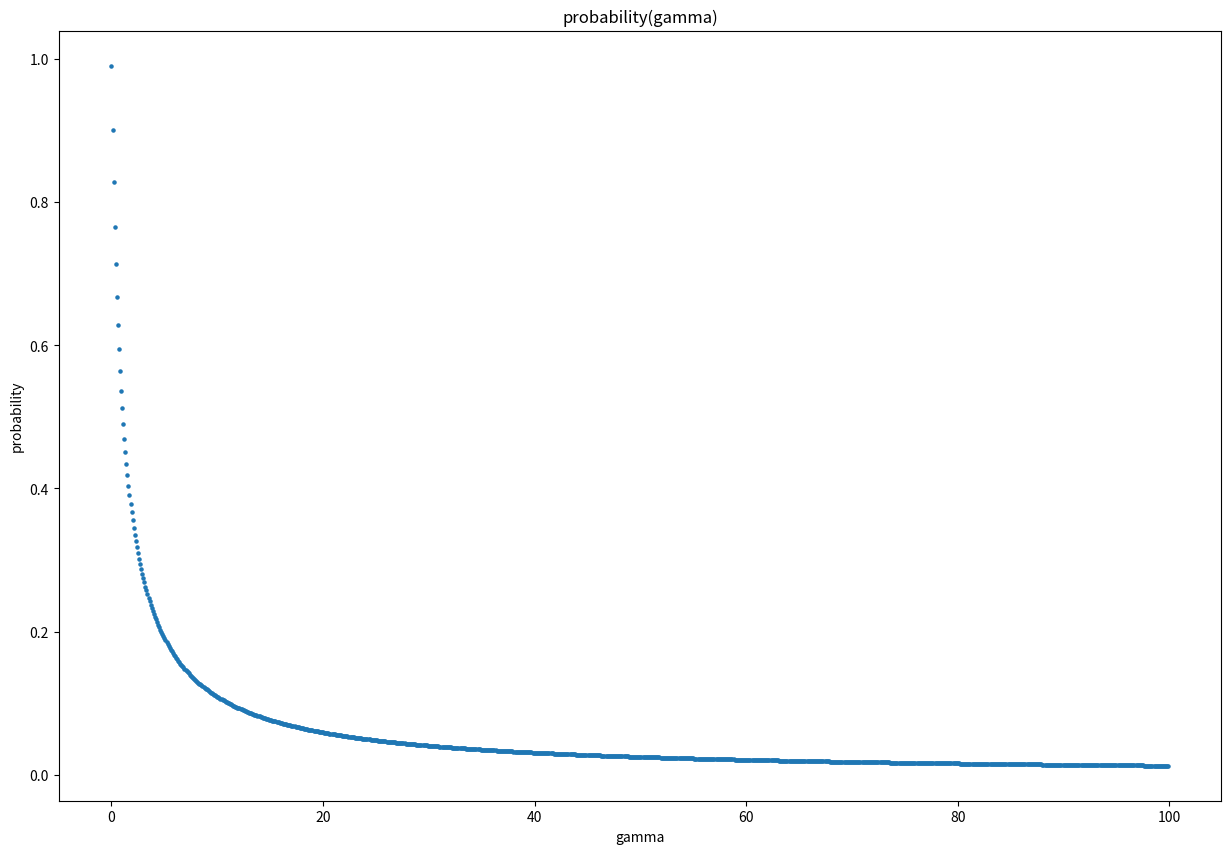
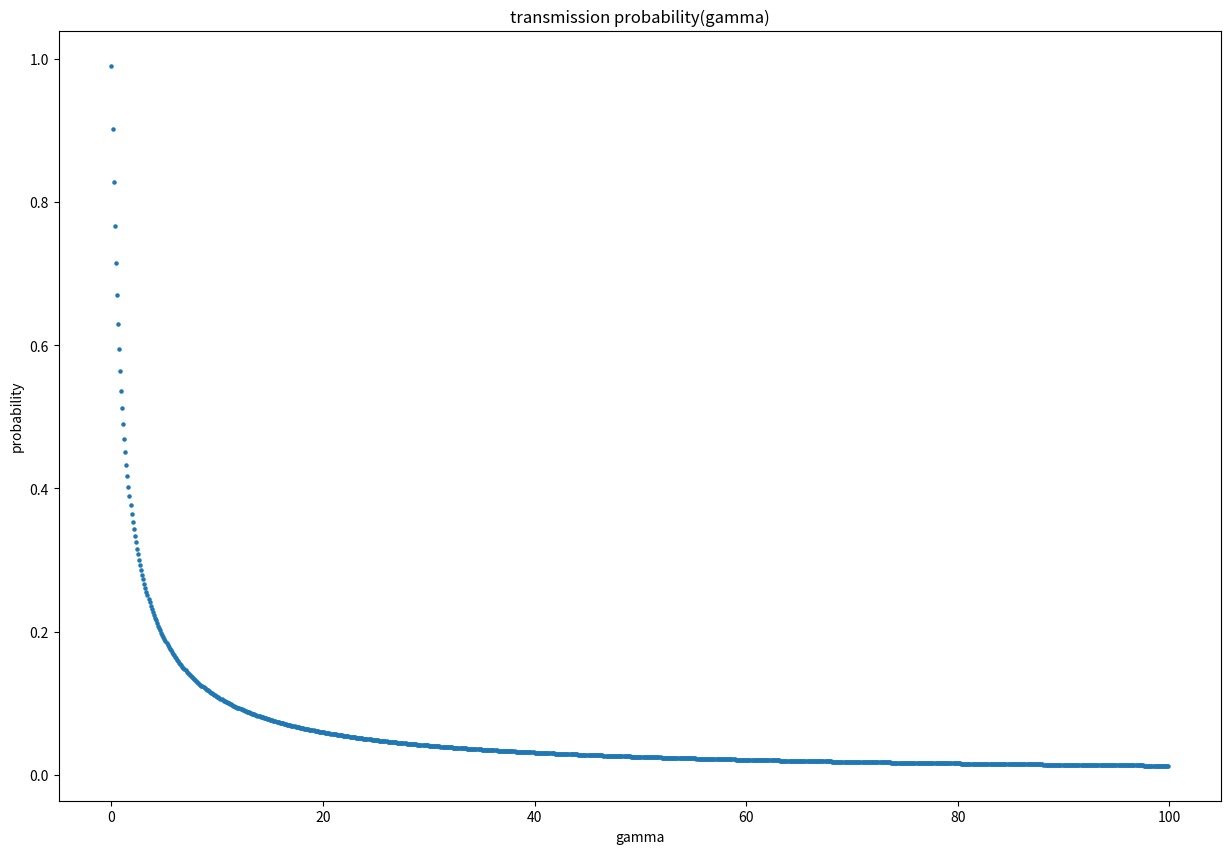

These figures' Python source, in order:
# -*- coding: utf-8 -*-
"""
Created on Tue Aug 27 14:26:44 2019

[redacted]
"""

def probability(gamma): 
    
    import math as m
    import numpy as np
    from scipy.integrate import quad
    
    b=1/gamma

    
    def j(angle): #j is the angular distribution of the particle ﬂux
        
           
        Phi=angle #angle under which the particle flux is leaving the tube exit
       
        q=np.tan(Phi)/b
        a= 0.5 - 1/(3*b*b) * ((1-2*b*b*b+(2*b*b-1)*np.sqrt(1+b*b)) / (np.sqrt(1+b*b)-b*b*(np.log((np.sqrt(1+b*b)+1)/b)))) #wall collision rate a
        
        if Phi>0: #to prevent divide by zero error
            if np.tan(Phi) < b :    #contributions directly from the reservoir and the wall
                J=a*np.cos(Phi)+2/np.pi * np.cos(Phi) * ( (1-a)*(np.arccos(q)-q*np.sqrt(1-q*q)) + (2*(1-2*a)/(3*q))*(1-np.sqrt(np.power((1-q*q),3))))
            else: #contributions from the wall only
                J=np.cos(Phi)*(a+(4*(1-2*a))/(3*q*np.pi))
        else: J=1
        return J
  
#Total number of particles / Intensity
    def Integrand2(angle): #Integrand is only j(theta)*sin(theta) because everything else has no angle dependency
        return j(angle)*np.sin(angle) 
    
    Integral2=quad(Integrand2, 0, m.radians(90), args=()) #integrating the distribution function numerically over the solid angle 
    result2=Integral2[0]*2 #times 2 because TransmissionProbability=2*Integral 
   
    return result2




def probtrans(gamma):
    g=gamma
    result = (14+4*g) / (14+18*g+3*g*g)
    return result








if __name__ == "__main__":
    
    import matplotlib.pyplot as plt
    import numpy as np
    
    radius=20e-6
    length=100e-6
    beta=2*radius/length
    gamma=1/beta
    print("beta=",beta,"probability=",probability(gamma))
    
    
    
    # 2D plot of the pressure as a function of the distance 
    # between flow-source and cold-trap
    X1=[]; Y1=[]
    for x in range(1,10000,10):
        gamma=x/100
        X1.append(gamma)
        Y1.append(probability(gamma)) 
        

    plt.figure(figsize=(15,10))
    plt.scatter(X1,Y1,s=5)

    plt.title('probability(gamma)')
    plt.xlabel('gamma')
    plt.ylabel('probability')
    plt.show()
    
    
    
    X2=[]; Y2=[]
    for x in range(1,10000,10):
        gamma=x/100
        X2.append(gamma)
        Y2.append(probtrans(gamma)) 

    plt.figure(figsize=(15,10))
    plt.scatter(X2,Y2,s=5)

    plt.title('transmission probability(gamma)')
    plt.xlabel('gamma')
    plt.ylabel('probability')
    plt.show()